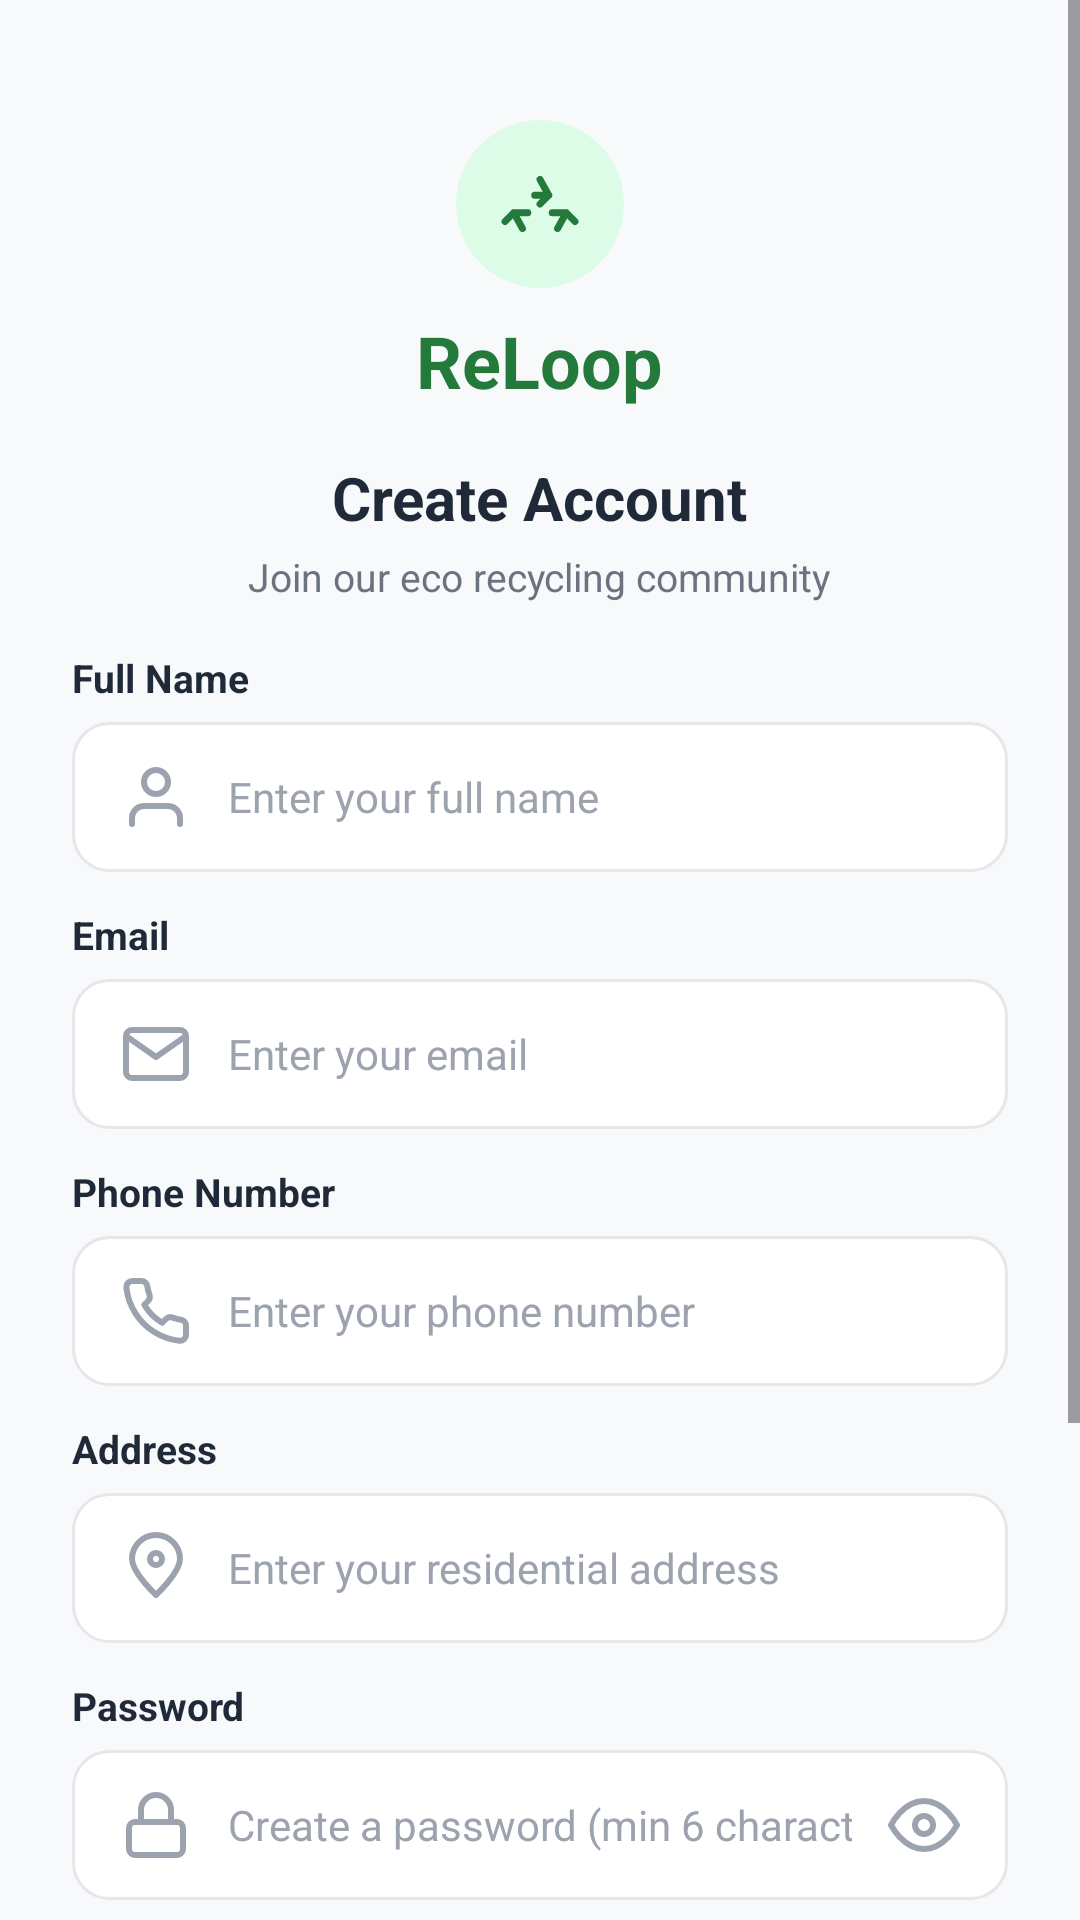

Android layout source for this screen:
<!-- AndroidManifest.xml: application theme Theme.ReLoop_Technologies_Mobile_App -->
<!-- res/layout/activity_sign_up.xml -->
<?xml version="1.0" encoding="utf-8"?>
<ScrollView xmlns:android="http://schemas.android.com/apk/res/android"
    android:id="@+id/signUpScroll"
    android:layout_width="match_parent"
    android:layout_height="match_parent"
    android:background="@color/background_gray"
    android:fillViewport="true"
    android:clipToPadding="false">

    <LinearLayout
        android:layout_width="match_parent"
        android:layout_height="wrap_content"
        android:gravity="center_horizontal"
        android:orientation="vertical"
        android:padding="24dp">

        <Space
            android:layout_width="1dp"
            android:layout_height="16dp" />

        
        <FrameLayout
            android:layout_width="56dp"
            android:layout_height="56dp"
            android:background="@drawable/bg_circle_icon_green">

            <ImageView
                android:layout_width="28dp"
                android:layout_height="28dp"
                android:layout_gravity="center"
                android:contentDescription="ReLoop Logo"
                android:src="@drawable/ic_recycle_symbol" />
        </FrameLayout>

        <TextView
            android:layout_width="wrap_content"
            android:layout_height="wrap_content"
            android:layout_marginTop="8dp"
            android:text="ReLoop"
            android:textColor="@color/primary_green"
            android:textSize="24sp"
            android:textStyle="bold" />

        <Space
            android:layout_width="1dp"
            android:layout_height="16dp" />

        
        <TextView
            android:layout_width="wrap_content"
            android:layout_height="wrap_content"
            android:text="Create Account"
            android:textColor="@color/text_primary"
            android:textSize="20sp"
            android:textStyle="bold" />

        <TextView
            android:layout_width="wrap_content"
            android:layout_height="wrap_content"
            android:layout_marginTop="4dp"
            android:text="Join our eco recycling community"
            android:textColor="@color/text_secondary"
            android:textSize="13sp" />

        
        <TextView
            android:layout_width="match_parent"
            android:layout_height="wrap_content"
            android:layout_marginTop="16dp"
            android:text="Full Name"
            android:textColor="@color/text_primary"
            android:textSize="13sp"
            android:textStyle="bold" />

        <EditText
            android:id="@+id/nameInput"
            android:layout_width="match_parent"
            android:layout_height="50dp"
            android:layout_marginTop="6dp"
            android:background="@drawable/bg_input_box"
            android:drawableStart="@drawable/ic_nav_profile"
            android:drawablePadding="12dp"
            android:hint="Enter your full name"
            android:textColorHint="@color/text_muted"
            android:inputType="textPersonName"
            android:paddingHorizontal="16dp"
            android:textColor="@color/text_primary"
            android:textSize="14sp" />

        
        <TextView
            android:layout_width="match_parent"
            android:layout_height="wrap_content"
            android:layout_marginTop="12dp"
            android:text="Email"
            android:textColor="@color/text_primary"
            android:textSize="13sp"
            android:textStyle="bold" />

        <EditText
            android:id="@+id/emailInput"
            android:layout_width="match_parent"
            android:layout_height="50dp"
            android:layout_marginTop="6dp"
            android:background="@drawable/bg_input_box"
            android:drawableStart="@drawable/ic_mail"
            android:drawablePadding="12dp"
            android:hint="Enter your email"
            android:textColorHint="@color/text_muted"
            android:inputType="textEmailAddress"
            android:paddingHorizontal="16dp"
            android:textColor="@color/text_primary"
            android:textSize="14sp" />

        
        <TextView
            android:layout_width="match_parent"
            android:layout_height="wrap_content"
            android:layout_marginTop="12dp"
            android:text="Phone Number"
            android:textColor="@color/text_primary"
            android:textSize="13sp"
            android:textStyle="bold" />

        <EditText
            android:id="@+id/phoneInput"
            android:layout_width="match_parent"
            android:layout_height="50dp"
            android:layout_marginTop="6dp"
            android:background="@drawable/bg_input_box"
            android:drawableStart="@drawable/ic_phone"
            android:drawablePadding="12dp"
            android:hint="Enter your phone number"
            android:textColorHint="@color/text_muted"
            android:inputType="phone"
            android:paddingHorizontal="16dp"
            android:textColor="@color/text_primary"
            android:textSize="14sp" />

        
        <TextView
            android:layout_width="match_parent"
            android:layout_height="wrap_content"
            android:layout_marginTop="12dp"
            android:text="Address"
            android:textColor="@color/text_primary"
            android:textSize="13sp"
            android:textStyle="bold" />

        <EditText
            android:id="@+id/addressInput"
            android:layout_width="match_parent"
            android:layout_height="50dp"
            android:layout_marginTop="6dp"
            android:background="@drawable/bg_input_box"
            android:drawableStart="@drawable/ic_location"
            android:drawablePadding="12dp"
            android:hint="Enter your residential address"
            android:textColorHint="@color/text_muted"
            android:inputType="textPostalAddress"
            android:paddingHorizontal="16dp"
            android:textColor="@color/text_primary"
            android:textSize="14sp" />

        
        <TextView
            android:layout_width="match_parent"
            android:layout_height="wrap_content"
            android:layout_marginTop="12dp"
            android:text="Password"
            android:textColor="@color/text_primary"
            android:textSize="13sp"
            android:textStyle="bold" />

        <EditText
            android:id="@+id/passwordInput"
            android:layout_width="match_parent"
            android:layout_height="50dp"
            android:layout_marginTop="6dp"
            android:background="@drawable/bg_input_box"
            android:drawableStart="@drawable/ic_lock"
            android:drawableEnd="@drawable/ic_eye"
            android:drawablePadding="12dp"
            android:hint="Create a password (min 6 characters)"
            android:textColorHint="@color/text_muted"
            android:inputType="textPassword"
            android:paddingHorizontal="16dp"
            android:textColor="@color/text_primary"
            android:textSize="14sp" />

        
        <ProgressBar
            android:id="@+id/signUpProgressBar"
            android:layout_width="36dp"
            android:layout_height="36dp"
            android:layout_marginTop="16dp"
            android:indeterminateTint="@color/primary_green"
            android:visibility="gone" />

        
        <androidx.appcompat.widget.AppCompatButton
            android:id="@+id/signUpButton"
            android:layout_width="match_parent"
            android:layout_height="52dp"
            android:layout_marginTop="20dp"
            android:background="@drawable/bg_green_button"
            android:text="Create Account"
            android:textAllCaps="false"
            android:textColor="@color/white"
            android:textSize="16sp"
            android:textStyle="bold" />

        
        <LinearLayout
            android:layout_width="match_parent"
            android:layout_height="wrap_content"
            android:layout_marginTop="16dp"
            android:gravity="center_vertical"
            android:orientation="horizontal">

            <View
                android:layout_width="0dp"
                android:layout_height="1dp"
                android:layout_weight="1"
                android:background="#E5E7EB" />

            <TextView
                android:layout_width="wrap_content"
                android:layout_height="wrap_content"
                android:layout_marginHorizontal="12dp"
                android:text="@string/or_divider"
                android:textColor="@color/text_muted"
                android:textSize="12sp"
                android:textStyle="bold" />

            <View
                android:layout_width="0dp"
                android:layout_height="1dp"
                android:layout_weight="1"
                android:background="#E5E7EB" />
        </LinearLayout>

        
        <androidx.appcompat.widget.AppCompatButton
            android:id="@+id/googleSignUpButton"
            android:layout_width="match_parent"
            android:layout_height="52dp"
            android:layout_marginTop="12dp"
            android:background="@drawable/bg_outlined_button"
            android:drawableStart="@drawable/ic_google"
            android:drawablePadding="12dp"
            android:paddingStart="16dp"
            android:paddingEnd="16dp"
            android:text="@string/continue_with_google"
            android:textAllCaps="false"
            android:textColor="@color/text_primary"
            android:textSize="15sp"
            android:textStyle="bold" />

        <Space
            android:layout_width="1dp"
            android:layout_height="0dp"
            android:layout_weight="1" />

        
        <TextView
            android:id="@+id/loginText"
            android:layout_width="wrap_content"
            android:layout_height="wrap_content"
            android:layout_marginTop="20dp"
            android:text="Already have an account? Log in"
            android:textColor="@color/text_secondary"
            android:textSize="13sp" />

    </LinearLayout>
</ScrollView>
<!-- resources referenced by this layout -->
<resources>
  <color name="background_gray">#F8F9FA</color>
  <color name="primary_green">#237A3B</color>
  <color name="text_muted">#9CA3AF</color>
  <color name="text_primary">#1F2937</color>
  <color name="text_secondary">#6B7280</color>
  <color name="white">#FFFFFFFF</color>
  <!-- drawable bg_circle_icon_green (drawable) -->
  <?xml version="1.0" encoding="utf-8"?>
  <shape xmlns:android="http://schemas.android.com/apk/res/android" android:shape="oval">
      <solid android:color="@color/light_green_container"/>
  </shape>
  <!-- drawable bg_green_button (drawable) -->
  <?xml version="1.0" encoding="utf-8"?>
  <shape xmlns:android="http://schemas.android.com/apk/res/android" android:shape="rectangle">
      <solid android:color="@color/primary_green"/>
      <corners android:radius="12dp"/>
  </shape>
  <!-- drawable bg_input_box (drawable) -->
  <?xml version="1.0" encoding="utf-8"?>
  <shape xmlns:android="http://schemas.android.com/apk/res/android" android:shape="rectangle">
      <solid android:color="@color/white"/>
      <stroke android:width="1dp" android:color="@color/card_border"/>
      <corners android:radius="12dp"/>
  </shape>
  <!-- drawable bg_outlined_button (drawable) -->
  <?xml version="1.0" encoding="utf-8"?>
  <shape xmlns:android="http://schemas.android.com/apk/res/android"
      android:shape="rectangle">
      <solid android:color="@color/white" />
      <stroke
          android:width="1dp"
          android:color="#D1D5DB" />
      <corners android:radius="12dp" />
  </shape>
  <!-- drawable ic_location (drawable) -->
  <vector xmlns:android="http://schemas.android.com/apk/res/android"
      android:width="24dp"
      android:height="24dp"
      android:viewportWidth="24"
      android:viewportHeight="24">
    <path
        android:fillColor="#00000000"
        android:strokeColor="#9CA3AF"
        android:strokeWidth="2"
        android:strokeLineCap="round"
        android:strokeLineJoin="round"
        android:pathData="M12,21s-8,-7.5 -8,-12a8,8 0 0,1 16,0c0,4.5 -8,12 -8,12zM12,11a2,2 0 1,0 0,-4 2,2 0 0,0 0,4z"/>
  </vector>
  <!-- drawable ic_nav_profile (drawable) -->
  <vector xmlns:android="http://schemas.android.com/apk/res/android"
      android:width="24dp"
      android:height="24dp"
      android:viewportWidth="24"
      android:viewportHeight="24">
    <path
        android:fillColor="#00000000"
        android:strokeColor="#9CA3AF"
        android:strokeWidth="2"
        android:strokeLineCap="round"
        android:strokeLineJoin="round"
        android:pathData="M20,21v-2a4,4 0 0,0 -4,-4H8a4,4 0 0,0 -4,4v2M12,11a4,4 0 1,0 0,-8 4,4 0 0,0 0,8z"/>
  </vector>
  <string name="continue_with_google">Continue with Google</string>
  <string name="or_divider">OR</string>
  <style name="Theme.ReLoop_Technologies_Mobile_App" parent="Base.Theme.ReLoop_Technologies_Mobile_App" />
  <color name="light_green_container">#DCFCE7</color>
  <color name="card_border">#E5E7EB</color>
  <style name="Base.Theme.ReLoop_Technologies_Mobile_App" parent="Theme.Material3.DayNight.NoActionBar">
          <item name="android:windowAnimationStyle">@style/ReLoopActivityAnimations</item>
      </style>
  <style name="ReLoopActivityAnimations">
          <item name="android:activityOpenEnterAnimation">@anim/page_in_from_right</item>
          <item name="android:activityOpenExitAnimation">@anim/page_out_to_left</item>
          <item name="android:activityCloseEnterAnimation">@anim/page_in_from_left</item>
          <item name="android:activityCloseExitAnimation">@anim/page_out_to_right</item>
      </style>
</resources>
